5-way image classification set "data" from GitHub (uwenayoallain/alu-mlp-summative); label vocabulary: cercospora leaf spot, healthy, leaf miner, phoma leaf disease, coffee leaf rust.

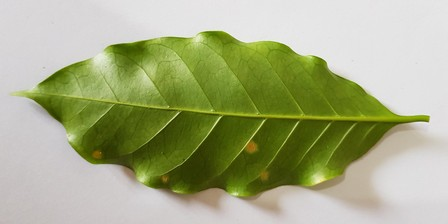
Label: coffee leaf rust

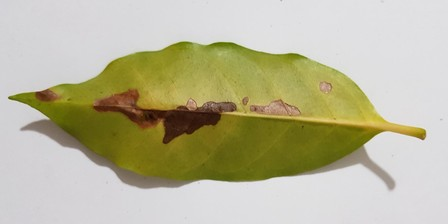
Label: leaf miner

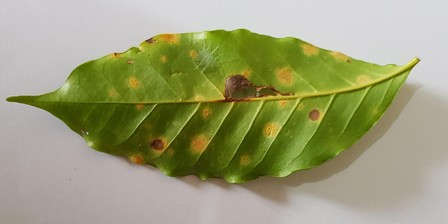
Label: coffee leaf rust

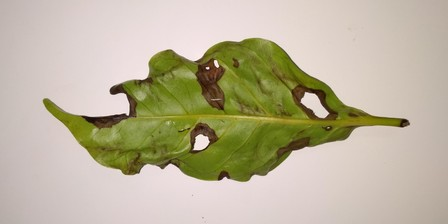
Label: phoma leaf disease

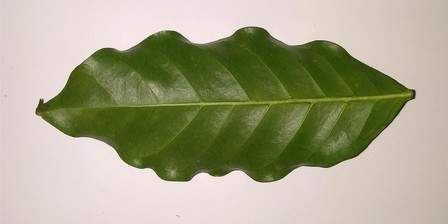
Label: healthy

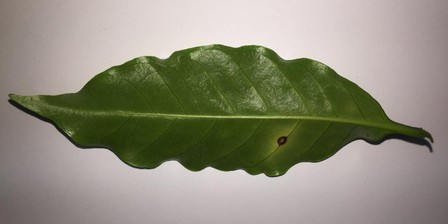
Label: cercospora leaf spot
